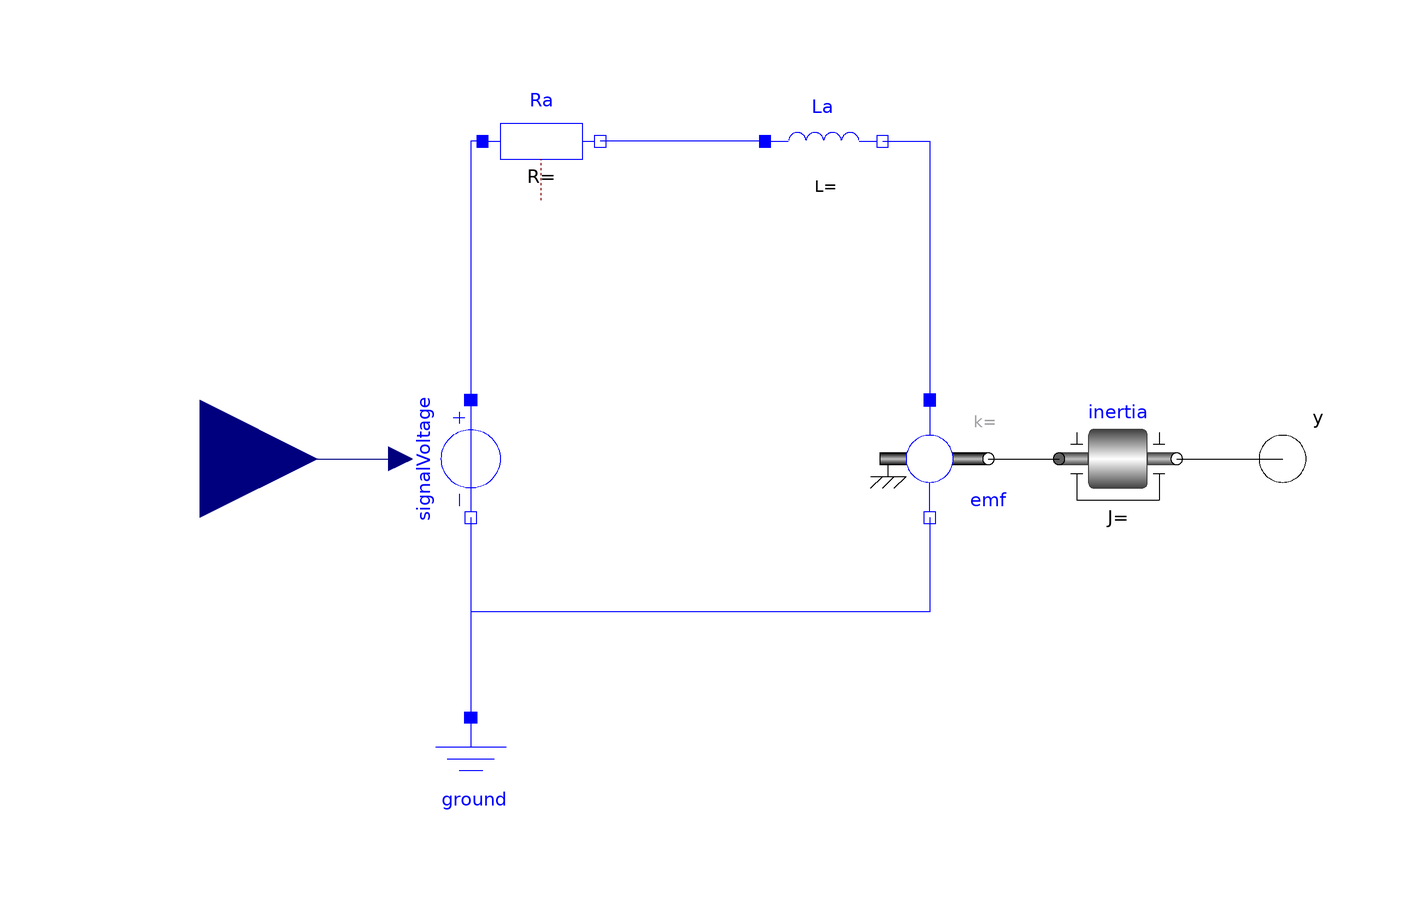

This picture is the connection diagram that the Modelica source below describes through its graphical annotations.

model ElectricalMotor
      Modelica.Electrical.Analog.Basic.Resistor Ra
        annotation (Placement(transformation(extent={{-44,44},{-24,64}})));
      Modelica.Electrical.Analog.Basic.Ground ground
        annotation (Placement(transformation(extent={{-56,-64},{-36,-44}})));
      Modelica.Electrical.Analog.Basic.Inductor La
        annotation (Placement(transformation(extent={{4,44},{24,64}})));
      Modelica.Electrical.Analog.Basic.EMF emf
        annotation (Placement(transformation(extent={{22,-10},{42,10}})));
      Modelica.Electrical.Analog.Sources.SignalVoltage signalVoltage
        annotation (Placement(transformation(
            extent={{10,-10},{-10,10}},
            rotation=90,
            origin={-46,0})));
      Modelica.Mechanics.Rotational.Components.Inertia inertia
        annotation (Placement(transformation(extent={{54,-10},{74,10}})));
      Modelica.Blocks.Interfaces.RealInput u
        annotation (Placement(transformation(extent={{-112,-20},{-72,20}})));
      Modelica.Mechanics.Rotational.Interfaces.Flange_b y
        "Flange of right shaft"
        annotation (Placement(transformation(extent={{82,-10},{102,10}})));
    equation
      connect(Ra.p, signalVoltage.p) annotation (Line(points={{-44,54},{-46,54},
              {-46,10}}, color={0,0,255}));
      connect(signalVoltage.n, ground.p)
        annotation (Line(points={{-46,-10},{-46,-44}}, color={0,0,255}));
      connect(emf.n, ground.p) annotation (Line(points={{32,-10},{32,-26},{-46,
              -26},{-46,-44}}, color={0,0,255}));
      connect(La.p, Ra.n)
        annotation (Line(points={{4,54},{-24,54}}, color={0,0,255}));
      connect(La.n, emf.p)
        annotation (Line(points={{24,54},{32,54},{32,10}}, color={0,0,255}));
      connect(emf.flange, inertia.flange_a)
        annotation (Line(points={{42,0},{54,0}}, color={0,0,0}));
      connect(u, signalVoltage.v)
        annotation (Line(points={{-92,0},{-58,0}}, color={0,0,127}));
      connect(inertia.flange_b, y)
        annotation (Line(points={{74,0},{92,0}}, color={0,0,0}));
      annotation (Icon(coordinateSystem(preserveAspectRatio=false)), Diagram(
            coordinateSystem(preserveAspectRatio=false)));
    end ElectricalMotor;